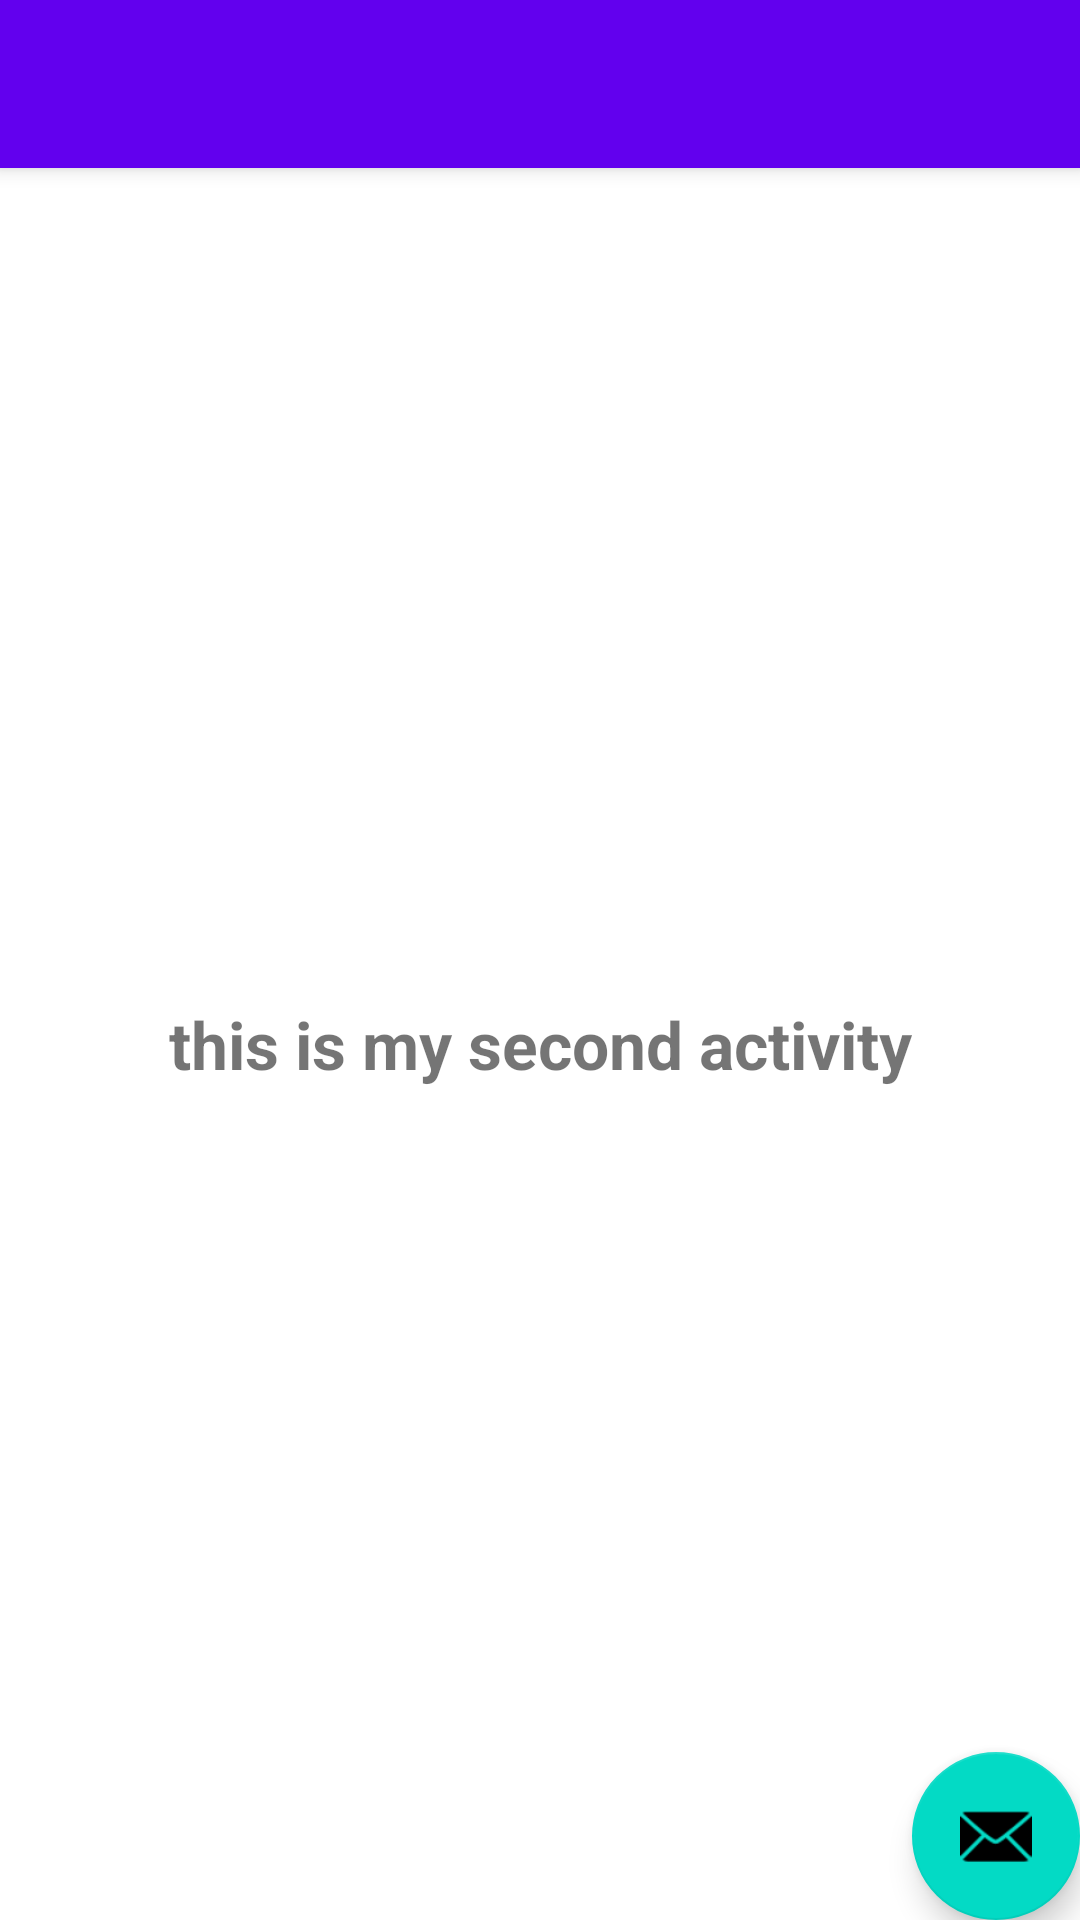

Android layout source for this screen:
<!-- AndroidManifest.xml: activity theme Theme.IntentTest.NoActionBar -->
<!-- res/layout/activity_my_second.xml -->
<?xml version="1.0" encoding="utf-8"?>
<androidx.coordinatorlayout.widget.CoordinatorLayout xmlns:android="http://schemas.android.com/apk/res/android"
    xmlns:app="http://schemas.android.com/apk/res-auto"
    xmlns:tools="http://schemas.android.com/tools"
    android:layout_width="match_parent"
    android:layout_height="match_parent"
    tools:context=".MySecondActivity">

    <com.google.android.material.appbar.AppBarLayout
        android:layout_width="match_parent"
        android:layout_height="wrap_content"
        android:theme="@style/Theme.IntentTest.AppBarOverlay">

        <androidx.appcompat.widget.Toolbar
            android:id="@+id/toolbar"
            android:layout_width="match_parent"
            android:layout_height="?attr/actionBarSize"
            android:background="?attr/colorPrimary"
            app:popupTheme="@style/Theme.IntentTest.PopupOverlay" />

    </com.google.android.material.appbar.AppBarLayout>

    <include layout="@layout/content_my_second" />

    <com.google.android.material.floatingactionbutton.FloatingActionButton
        android:id="@+id/fab"
        android:layout_width="wrap_content"
        android:layout_height="wrap_content"
        android:layout_gravity="bottom|end"
        android:layout_margin="@dimen/fab_margin"
        app:srcCompat="@android:drawable/ic_dialog_email" />

</androidx.coordinatorlayout.widget.CoordinatorLayout>
<!-- res/layout/content_my_second.xml (included above) -->
<?xml version="1.0" encoding="utf-8"?>
<androidx.constraintlayout.widget.ConstraintLayout xmlns:android="http://schemas.android.com/apk/res/android"
    xmlns:app="http://schemas.android.com/apk/res-auto"
    xmlns:tools="http://schemas.android.com/tools"
    android:layout_width="match_parent"
    android:layout_height="match_parent"
    app:layout_behavior="@string/appbar_scrolling_view_behavior">


    <TextView
        android:id="@+id/textView"
        android:layout_width="wrap_content"
        android:layout_height="wrap_content"
        android:text="this is my second activity"
        android:textSize="22sp"
        android:textStyle="bold"
        app:layout_constraintBottom_toBottomOf="parent"
        app:layout_constraintEnd_toEndOf="parent"
        app:layout_constraintStart_toStartOf="parent"
        app:layout_constraintTop_toTopOf="parent" />
</androidx.constraintlayout.widget.ConstraintLayout>
<!-- resources referenced by this layout -->
<resources>
  <style name="Theme.IntentTest.AppBarOverlay" parent="ThemeOverlay.AppCompat.Dark.ActionBar" />
  <style name="Theme.IntentTest.PopupOverlay" parent="ThemeOverlay.AppCompat.Light" />
  <style name="Theme.IntentTest.NoActionBar">
          <item name="windowActionBar">false</item>
          <item name="windowNoTitle">true</item>
      </style>
</resources>
